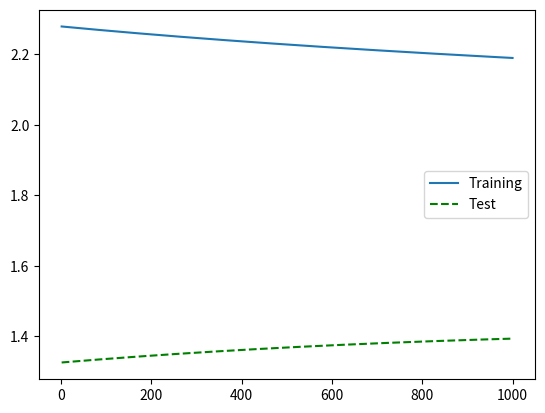

Generate this figure with matplotlib:
import numpy as np
import matplotlib.pyplot as plt

#Training Data:
trainX = np.array(([3,5], [5,1], [10,2], [6,1.5]), dtype=float)
trainY = np.array(([-75], [82], [93], [70]), dtype=float)

#Testing Data:
testX = np.array(([4, 5.5], [4.5,1], [9,2.5], [6, 2]), dtype=float)
testY = np.array(([70], [89], [85], [75]), dtype=float)

#Normalize:
print(np.amax(trainX, axis=0))
trainX = trainX/np.amax(trainX, axis=0)
print(trainX)
trainY = trainY/100 #Max test score is 100

#Normalize by max of training data:
testX = testX/np.amax(trainX, axis=0)
testY = testY/100 #Max test score is 100

print(np.shape(trainY))

def sigmoid(z):
    return 1/(1+np.exp(-z))

def sigmoidPrime(z):
    return np.exp(-z)/(1+(np.exp(-z))**2)

class NeuralNetwork (object):
    def __init__(
            self,
            x,
            y,
            x_test,
            y_test,
            n_input    = np.size(trainX,1), # 2
            n_hidden   = np.size(trainY),  # 3
            n_output   = 1,
            epochs     = int(1e3),
            batch_size = 1,
            eta        = 1e-3
            
        ):
        
        self.n_hidden = n_hidden
        self.n_output = n_output
        self.n_input  = n_input
        
        
        self.x      = x
        self.y      = y
        self.x_test = x_test
        self.y_test = y_test
        
        self.eta        = eta
        self.batch_size = batch_size
        self.iterations = int(self.n_input / self.batch_size)
        self.epochs     = epochs
        
        self.initiate_weights_and_bias()
        
    def initiate_weights_and_bias(self):
        self.h_weights = np.random.randn(self.n_input, self.n_hidden)
        self.h_bias    = np.random.randn(self.n_hidden) + 0.001
        
        self.o_weights = np.random.randn(self.n_hidden, self.n_output) 
        self.o_bias    = np.random.randn(self.n_output) + 0.001

    def forward(self):
        self.z_h = np.dot(self.x, self.h_weights) + self.h_bias
        self.a_h = sigmoid(self.z_h)
        
        self.z_o  = np.dot(self.a_h, self.o_weights) + self.o_weights
        self.yHat = sigmoid(self.z_o)
    
    def backprop(self):
        self.d_o         = np.multiply(-(self.y-self.yHat), sigmoidPrime(self.z_o))
        self.d_o_weights = np.dot(self.a_h.T, self.d_o)
        self.d_o_bias    = np.sum(self.d_o,axis=0)
        
        self.d_h         = np.dot(self.d_o, self.o_weights.T) * sigmoidPrime(self.z_h)
        self.d_h_weights = np.dot(self.x.T, self.d_h)
        self.d_h_bias    = np.sum(self.d_h,axis=0)

        self.update()
        
    def update(self):
        self.o_weights -= self.eta * self.d_o_weights
        self.o_bias    -= self.eta * self.d_o_bias
        
        self.h_weights -= self.eta * self.d_h_weights
        self.h_bias    -= self.eta * self.d_h_bias
    
    def train(self):
        mse_train = []
        mse_test = []
        
        for i in range(self.epochs):
            self.forward()
            mse_train.append(sum(np.square(self.y - self.yHat)))
            mse_test.append(sum(np.square(self.y_test - self.test_set())))
            self.backprop()
            
        return mse_train, mse_test
    
    def test_set(self):
        z_h = np.dot(self.x_test, self.h_weights) + self.h_bias
        a_h = sigmoid(z_h)
        
        z_o  = np.dot(a_h, self.o_weights) + self.o_weights
        yHat = sigmoid(z_o)
        return yHat
        
NN = NeuralNetwork(trainX,trainY,trainX,testY)
mse_train,mse_test = NN.train()


plt.plot(np.linspace(1,len(mse_train),len(mse_train)),mse_train, label="Training")
plt.plot(np.linspace(1,len(mse_test),len(mse_test)),mse_test, 'g--', label="Test")
plt.legend()
plt.show()

print(NN.yHat.T)
print("-------------")
print(NN.y.T)
print("-------------")
print(min(mse_test))
print(NN.z_o.T)



